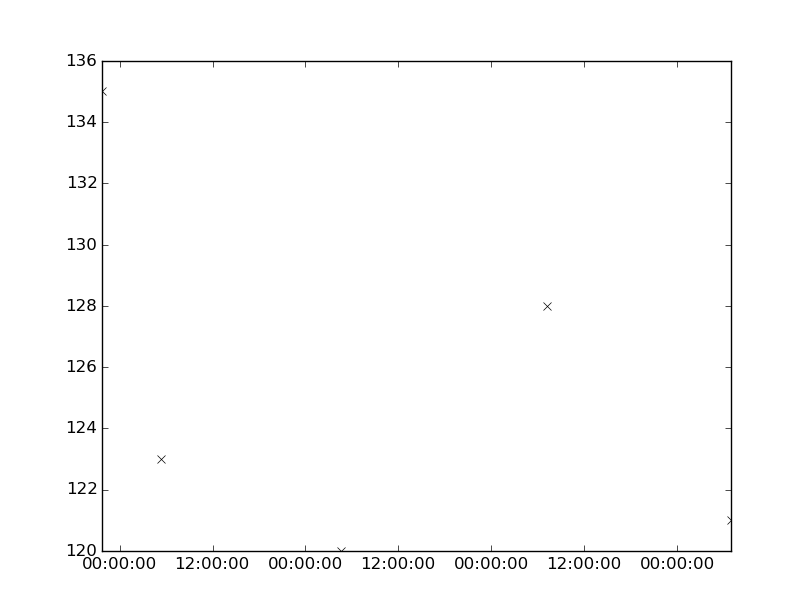

The file beside this chart, header and first rows:
values, datetimes
120.0, 2175-11-15T04:33:00
128.0, 2175-11-16T07:10:00
121.0, 2175-11-17T07:00:00
135.0, 2175-11-13T21:40:00
123.0, 2175-11-14T05:18:00
